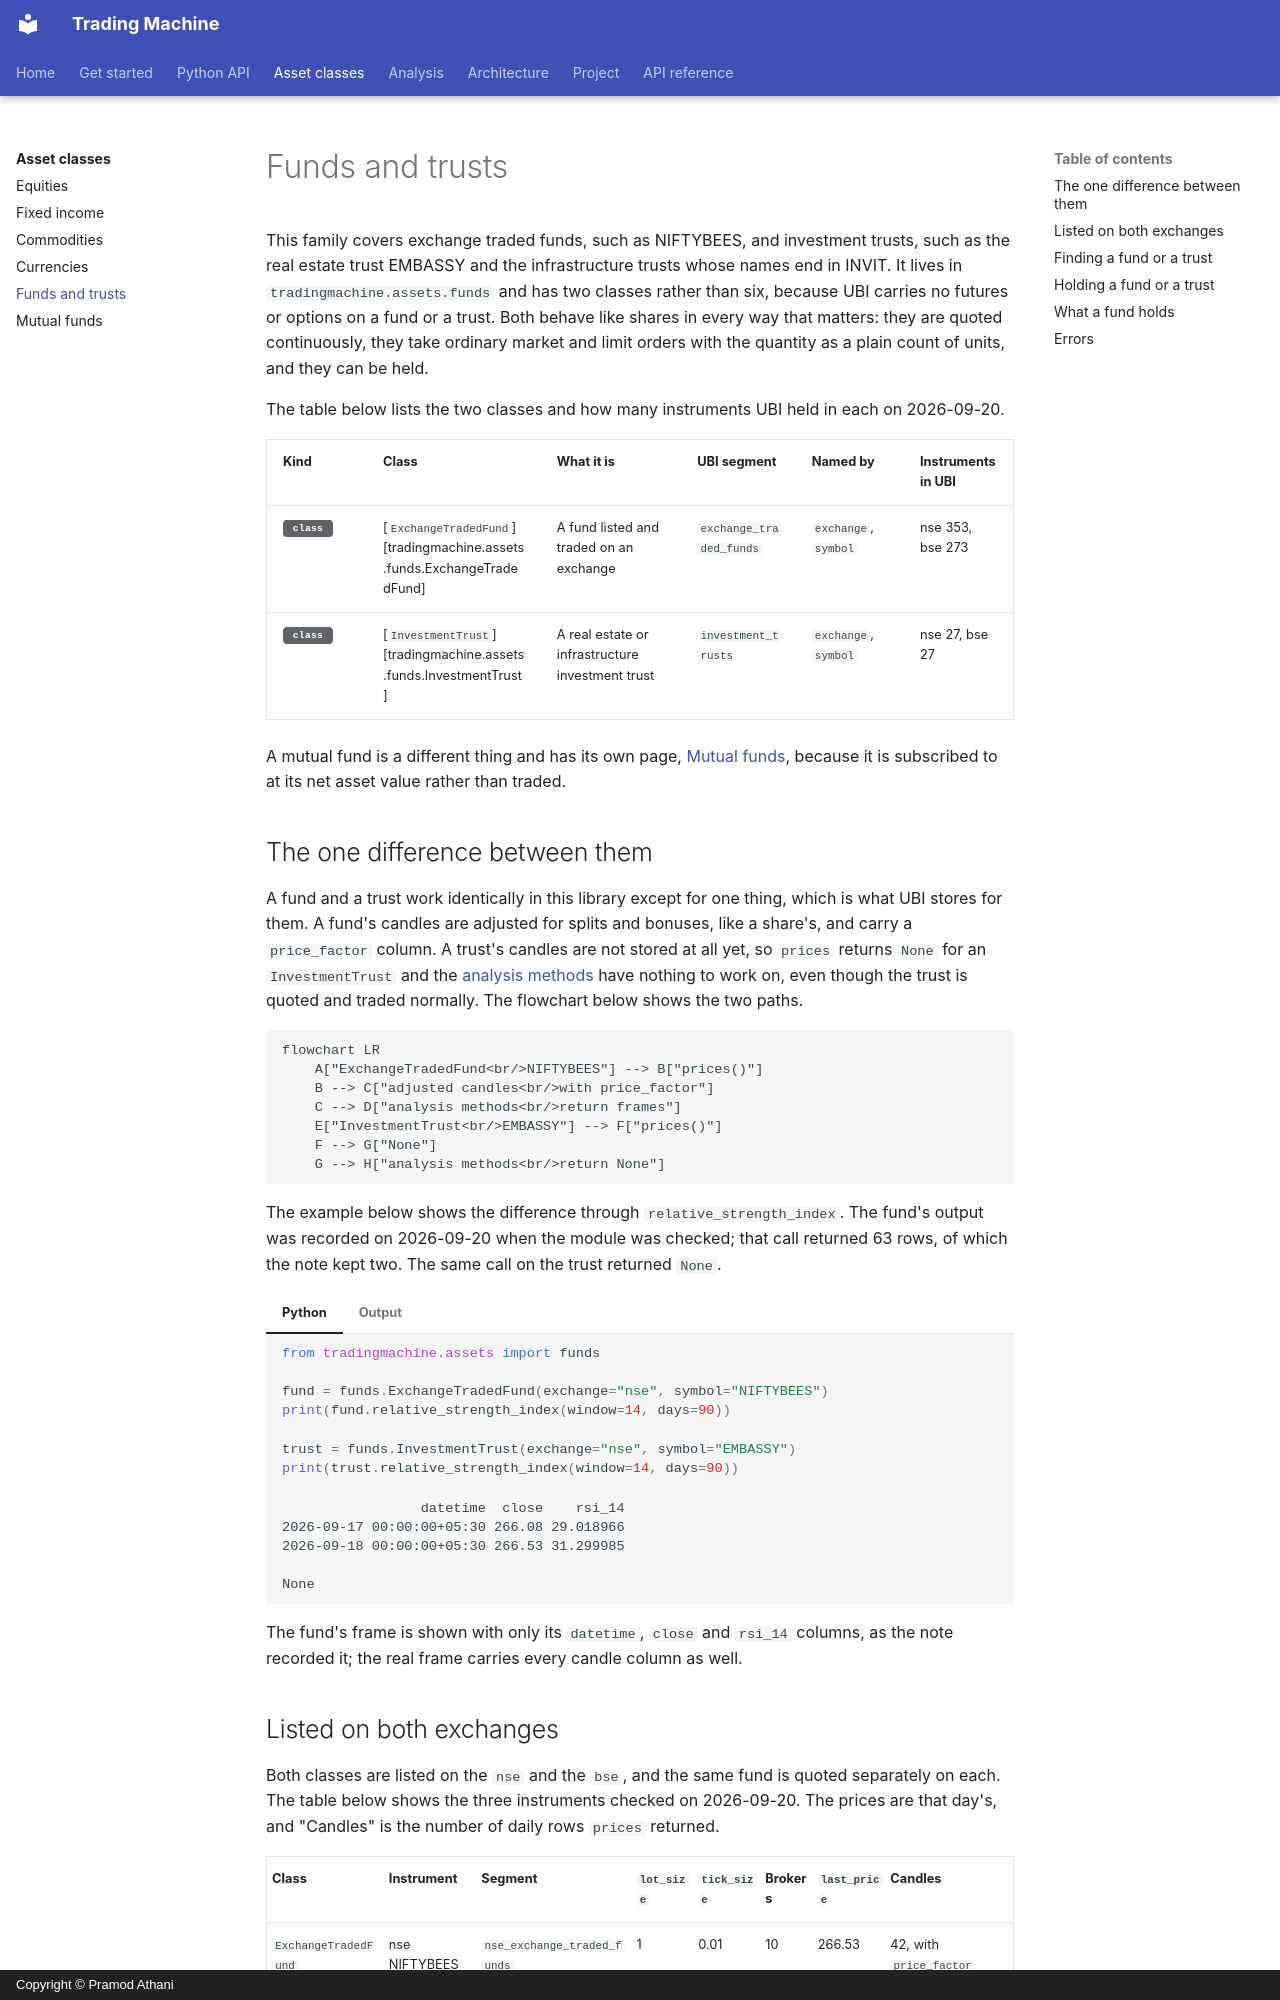

repository: pramodathani/tradingmachine · page: asset-classes/funds/index.html · generator: mkdocs · copyright: Copyright © Pramod Athani

# Funds and trusts

This family covers exchange traded funds, such as NIFTYBEES, and investment trusts, such as the real estate trust EMBASSY and the infrastructure trusts whose names end in INVIT. It lives in `tradingmachine.assets.funds` and has two classes rather than six, because UBI carries no futures or options on a fund or a trust. Both behave like shares in every way that matters: they are quoted continuously, they take ordinary market and limit orders with the quantity as a plain count of units, and they can be held.

The table below lists the two classes and how many instruments UBI held in each on 2026-09-20.

| Kind | Class | What it is | UBI segment | Named by | Instruments in UBI |
|---|---|---|---|---|---|
| <span class="member class">class</span> | [`ExchangeTradedFund`][tradingmachine.assets.funds.ExchangeTradedFund] | A fund listed and traded on an exchange | `exchange_traded_funds` | `exchange`, `symbol` | nse 353, bse 273 |
| <span class="member class">class</span> | [`InvestmentTrust`][tradingmachine.assets.funds.InvestmentTrust] | A real estate or infrastructure investment trust | `investment_trusts` | `exchange`, `symbol` | nse 27, bse 27 |

A mutual fund is a different thing and has its own page, [Mutual funds](mutual-funds.md), because it is subscribed to at its net asset value rather than traded.

## The one difference between them

A fund and a trust work identically in this library except for one thing, which is what UBI stores for them. A fund's candles are adjusted for splits and bonuses, like a share's, and carry a `price_factor` column. A trust's candles are not stored at all yet, so `prices` returns `None` for an `InvestmentTrust` and the [analysis methods](../analysis/index.md) have nothing to work on, even though the trust is quoted and traded normally. The flowchart below shows the two paths.

```mermaid
flowchart LR
    A["ExchangeTradedFund<br/>NIFTYBEES"] --> B["prices()"]
    B --> C["adjusted candles<br/>with price_factor"]
    C --> D["analysis methods<br/>return frames"]
    E["InvestmentTrust<br/>EMBASSY"] --> F["prices()"]
    F --> G["None"]
    G --> H["analysis methods<br/>return None"]
```

The example below shows the difference through `relative_strength_index`. The fund's output was recorded on 2026-09-20 when the module was checked; that call returned 63 rows, of which the note kept two. The same call on the trust returned `None`.

=== "Python"

    ```python
    from tradingmachine.assets import funds

    fund = funds.ExchangeTradedFund(exchange="nse", symbol="NIFTYBEES")
    print(fund.relative_strength_index(window=14, days=90))

    trust = funds.InvestmentTrust(exchange="nse", symbol="EMBASSY")
    print(trust.relative_strength_index(window=14, days=90))
    ```

=== "Output"

    ```text
                     datetime  close    rsi_14
    2026-09-17 00:00:00+05:30 266.08 29.018966
    2026-09-18 00:00:00+05:30 266.53 31.299985

    None
    ```

The fund's frame is shown with only its `datetime`, `close` and `rsi_14` columns, as the note recorded it; the real frame carries every candle column as well.
